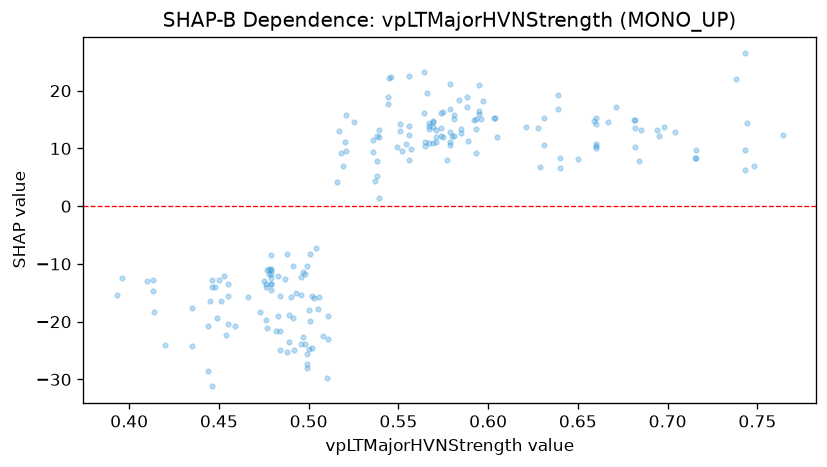

Source data for this figure (header and first rows):
feature_value, shap_value
0.435, -24.21
0.435, -17.56
0.444, -20.76
0.455, -15.59
0.455, -20.44
0.491, -10.31
0.483, -12.06
0.448, -14.07
0.566, 19.57
0.605, 11.9
0.631, 10.53
0.684, 7.904
0.715, 8.27
0.704, 12.9
0.694, 13.22
0.667, 14.61
0.596, 15.05
0.538, 7.777
0.413, -14.65
0.413, -12.86
0.445, -16.41
0.444, -28.49
0.393, -15.44
0.396, -12.45
0.41, -13.03
0.414, -18.39
0.42, -23.96
0.476, -14.03
0.496, -15.36
0.496, -12.26
0.525, 14.54
0.569, 10.92
0.569, 14.69
0.567, 14.39
0.567, 10.96
0.567, 13.89
0.567, 13.41
0.569, 14.65
0.569, 13.66
0.58, 12.09
0.52, 11.12
0.544, 18.96
0.544, 17.64
0.546, 22.45
0.466, -15.66
0.499, -10.34
0.497, -11.37
0.477, -11.07
0.5, -17.89
0.5, -24.73
0.581, 12.12
0.585, 13.41
0.585, 12.74
0.581, 15.75
0.588, 18.85
0.595, 15.91
0.589, 11.26
0.595, 21
0.595, 16.5
0.483, -19.03
... 142 more rows
